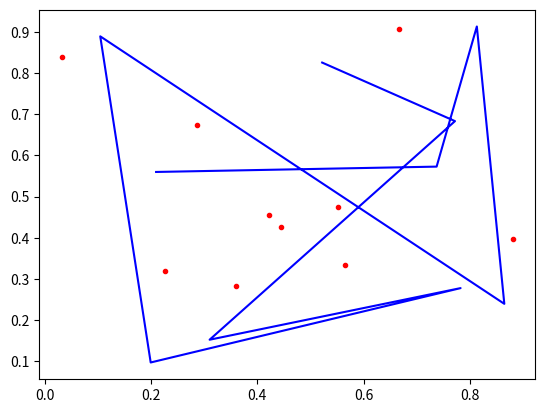

Here is the Python script that generated this plot: (Note: this script raises an exception after producing the figure.)
import numpy as np
from matplotlib import pyplot as plt
from mpl_toolkits.axes_grid1 import make_axes_locatable


class KohoninNet:
    def __init__(self, n, inp, ring=False):
        self.n = n
        self.inp = inp
        self.l = 0.2
        self.sig = 0.3
        self.weights = np.random.rand(n, inp)

    def norm(self, x, y):
        if x.shape == (self.inp,):
            x1, y1 = x[0], x[1]
            x2, y2 = y[0], y[1]
            return np.sqrt((x2 - x1) ** 2 + (y2 - y1) ** 2)

        x1, y1 = x[:, 0], x[:, 1]
        if y.shape == (self.inp,):
            x2, y2 = y[0], y[1]
        else:
            x2, y2 = y[:, 0], y[:, 1]
        return np.sqrt((x2 - x1) ** 2 + (y2 - y1) ** 2)

        # if x.shape == (self.inp,):
        #     return np.sum(np.abs(x - y))
        # return np.sum(np.abs(x - y), axis=1)

    def fit(self, x, epoch=1):
        for er in range(epoch):
            e = 0
            for i in x:
                c = np.argmin(self.norm(self.weights, i))
                for j in range(len(self.weights)):
                    h = self.l * np.exp((-(self.norm(self.weights[j], self.weights[c])) ** 2) / (2 * self.sig ** 2))
                    row = self.weights[j] + h * (i - self.weights[j])
                    self.weights[j] = row
                e += self.norm(self.weights[c], i)
            e = e / self.n
            print(f'er: {er}\te: {e}')

    def fit_tsp(self, x, epoch=1):
        for er in range(epoch):
            e = 0

            if er % 1 == 0:
                plt.plot(x[:, 0], x[:, 1], 'r.')
                plt.plot(k.weights[:, 0], k.weights[:, 1], 'b')
                plt.savefig(f'D:/рэ/пуки/{er}.png', format='png')
                plt.clf()
            for i in x:
                c = np.argmin(self.norm(self.weights, i))

                j = c
                if j >= len(self.weights):
                    j = 0
                h = self.l * np.exp((-(self.norm(self.weights[j], self.weights[c])) ** 2) / (2 * self.sig ** 2))
                row = self.weights[j] + h * (i - self.weights[j])
                self.weights[j] = row

                j = c + 1
                if j >= len(self.weights):
                    j = 0
                h = self.l * np.exp((-(self.norm(self.weights[j], self.weights[c])) ** 2) / (2 * self.sig ** 2))
                row = self.weights[j] + h * (i - self.weights[j])
                self.weights[j] = row

                j = c - 1
                if j == -1:
                    j = len(self.weights) - 1
                h = self.l * np.exp((-self.norm(self.weights[j], self.weights[c]) ** 2) / (2 * self.sig ** 2))
                row = self.weights[j] + h * (i - self.weights[j])
                self.weights[j] = row

                e += self.norm(self.weights[c], i)
            e = e / self.n
            print(f'er: {er}\te: {e}')

    def response(self, x):
        y = []
        for i in x:
            min = np.argmin(self.norm(self.weights, i))
            ad = [0 if i != min else 1 for i in range(len(self.weights))]
            y.append(ad)
        return np.array(y)


        # print(np.sum(self.weights ** 2, axis=1))
        # y = np.dot(x, self.weights.transpose())
        # for i in range(len(y)):
        #     max = np.argmax(y[i])
        #     y[i] = y[i] * 0
        #     y[i][max] = 1
        # return y


def funk(x, y, f):
    s = []
    for j in x:
        s.append([])
        for i in y:
            s[-1].append(np.argmax(f([[i, j]])[0]))
    return s


x1 = np.random.normal(loc=(0.5, 0.5), size=(10, 2), scale=0.2)
k = KohoninNet(10, 2)
k.fit_tsp(x1, epoch=100)

for i in range(len(x1)):
    plt.plot(x1[i][0], x1[i][1], 'r.')
plt.plot(k.weights[:, 0], k.weights[:, 1], 'b')

plt.show()

# # x1 = np.random.normal(loc=(-1, 1), size=(20, 2), scale=0.2)
# # x2 = np.random.normal(loc=(-0.5, -0.5), size=(20, 2), scale=0.2)
# # x3 = np.random.normal(loc=(1, 1), size=(20, 2), scale=0.2)
# x1 = np.random.normal(loc=(-1, 1), size=(20, 2), scale=0.2)
# x2 = np.random.normal(loc=(0, 0), size=(20, 2), scale=0.2)
# x3 = np.random.normal(loc=(1, -1), size=(20, 2), scale=0.2)
# x1 = np.append(x1, x2, axis=0)
# x1 = np.append(x1, x3, axis=0)
#
# k = KohoninNet(3, 2)
# k.fit(x1, epoch=50)
#
# resp = k.response(x1)
#
# for i in range(len(x1)):
#     plt.plot(x1[i][0], x1[i][1], 'r.')
# # for i in range(len(k.weights)):
# #     plt.text(k.weights[i][0], k.weights[i][1], f'{i}')
# for i in range(len(resp)):
#     plt.text(x1[i][0], x1[i][1], f'{np.argmax(resp[i])}')
# plt.plot(k.weights[:, 0], k.weights[:, 1], 'ko')
#
# x = np.arange(-2, 2, 0.1)
# y = np.arange(-2, 2, 0.1)
# plt.contourf(x, y, funk(x, y, k.response))
#
# plt.show()
